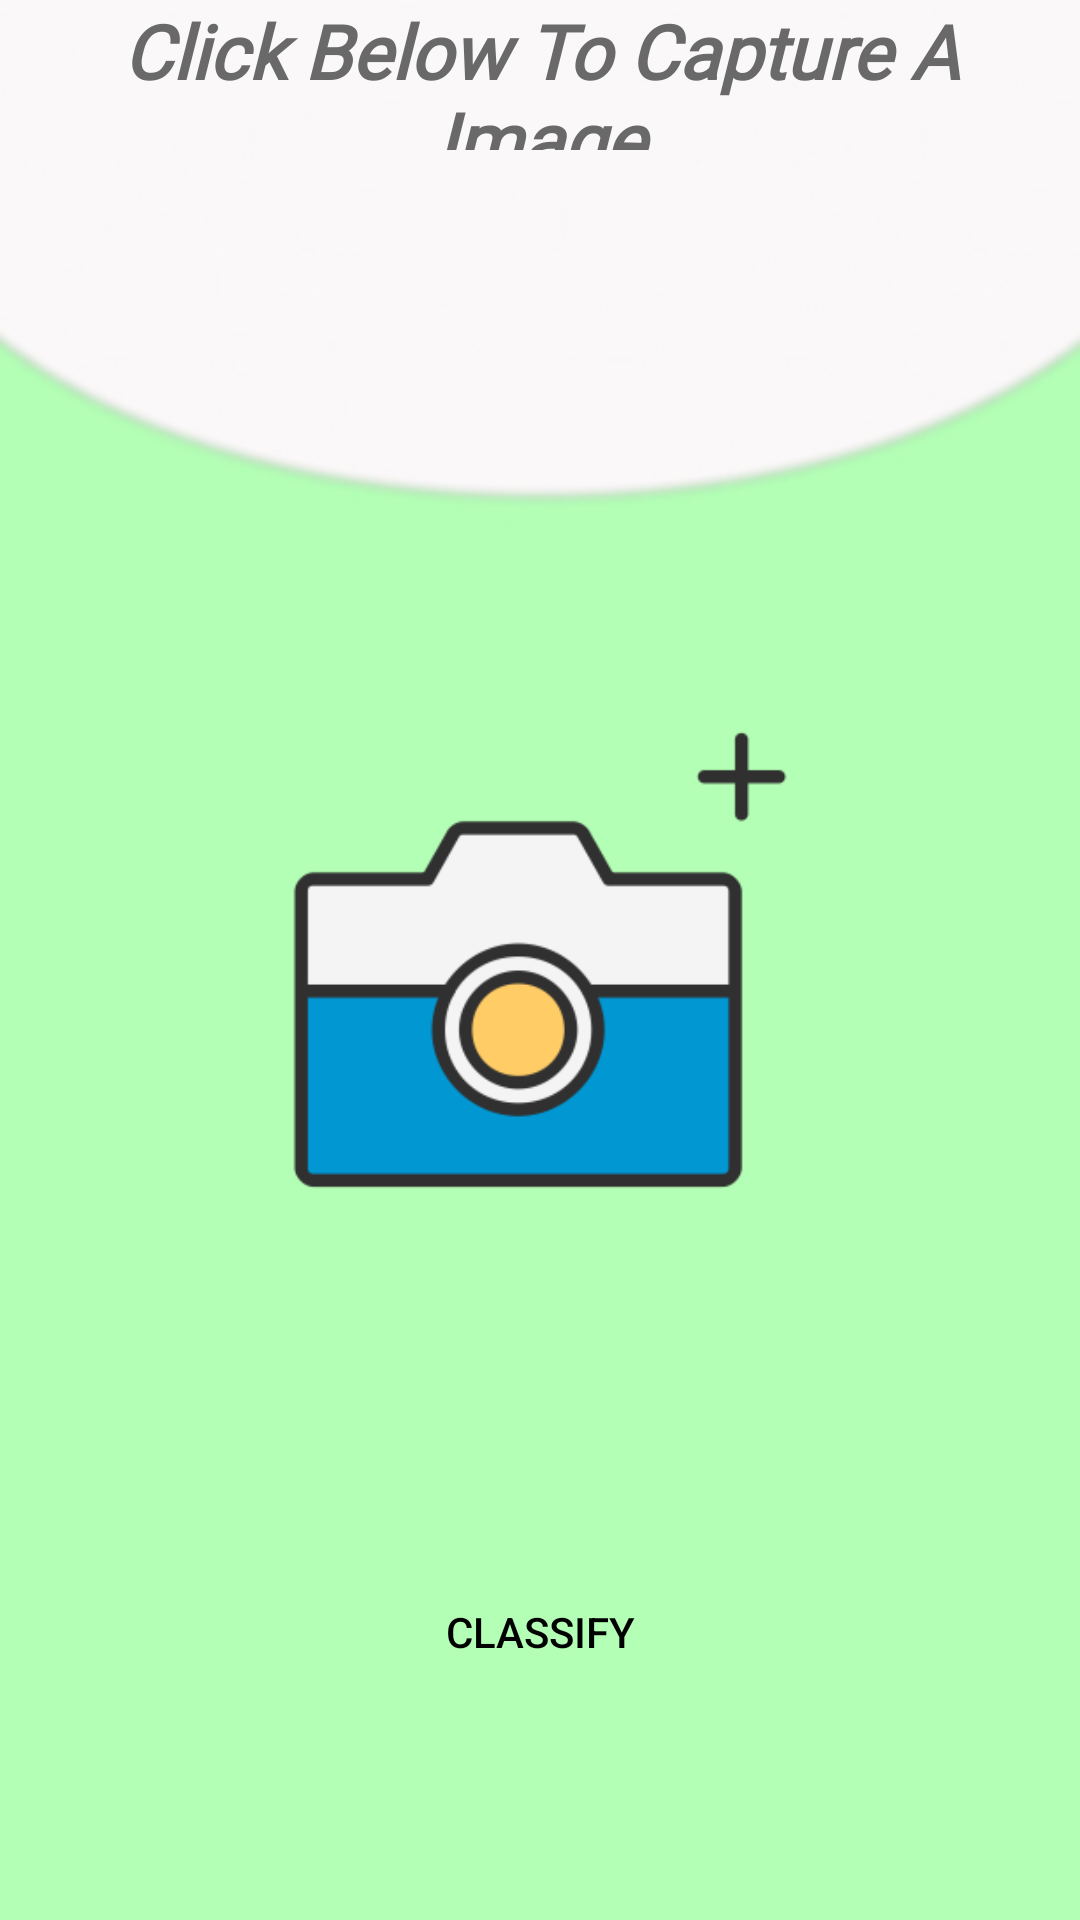

Layout XML and referenced resources for this Android screen:
<!-- AndroidManifest.xml: application theme Theme.FruitsAndVegetableClassifier -->
<!-- res/layout/activity_classifier.xml -->
<?xml version="1.0" encoding="utf-8"?>
<RelativeLayout xmlns:android="http://schemas.android.com/apk/res/android"
    xmlns:app="http://schemas.android.com/apk/res-auto"
    xmlns:tools="http://schemas.android.com/tools"
    android:layout_width="match_parent"
    android:layout_height="match_parent"
    android:background="@drawable/background"
    tools:context=".Classifier">

    <TextView
        android:id="@+id/classifytext"
        android:layout_width="310dp"
        android:layout_height="wrap_content"
        android:gravity="center"
        android:layout_above="@+id/image"
        android:layout_centerHorizontal="true"
        android:layout_marginBottom="120dp"
        android:textColor="#696969"
        android:fontFamily="@font/bubblegum_sans"
        android:text="@string/click_below_to_capture_a_image"
        android:textSize="25dp"
        android:textStyle="bold|italic">

    </TextView>
    <ImageView
        android:layout_width="300dp"
        android:layout_height="300dp"
        android:src="@drawable/add"
        android:layout_centerVertical="true"
        android:layout_centerHorizontal="true"
        android:id="@+id/image">
    </ImageView>

    <Button
        android:id="@+id/classify"
        android:layout_width="match_parent"
        android:layout_height="wrap_content"
        android:layout_below="@+id/image"
        android:layout_centerHorizontal="true"
        android:layout_marginStart="50dp"
        android:layout_marginTop="50dp"
        android:layout_marginEnd="50dp"
        android:layout_marginBottom="50dp"
        android:background="@drawable/rounded"
        android:text="@string/classify"
        android:textColor="#000"
        app:backgroundTint="#E5FFFFFF"></Button>

</RelativeLayout>
<!-- resources referenced by this layout -->
<resources>
  <!-- drawable add: png bitmap (drawable-v24, 8844 bytes) -->
  <!-- drawable background: jpg bitmap (drawable, 15997 bytes) -->
  <string name="classify">Classify</string>
  <string name="click_below_to_capture_a_image">Click Below To Capture A Image</string>
  <style name="Theme.FruitsAndVegetableClassifier" parent="Theme.MaterialComponents.NoActionBar">
          
          <item name="colorPrimary">@color/purple_500</item>
          <item name="colorPrimaryVariant">@color/purple_700</item>
          <item name="colorOnPrimary">@color/white</item>
          
          <item name="colorSecondary">@color/teal_200</item>
          <item name="colorSecondaryVariant">@color/teal_700</item>
          <item name="colorOnSecondary">@color/black</item>
          
          <item name="android:statusBarColor" tools:targetApi="l">?attr/colorPrimaryVariant</item>
          
      </style>
  <!-- not gathered from this repository: default colours our renderer supplied (Android Studio template values) -->
  <color name="purple_500">#FF6200EE</color>
  <color name="purple_700">#FF3700B3</color>
  <color name="teal_200">#FF03DAC5</color>
  <color name="teal_700">#FF018786</color>
  <color name="black">#FF000000</color>
  <color name="white">#FFFFFFFF</color>
</resources>
